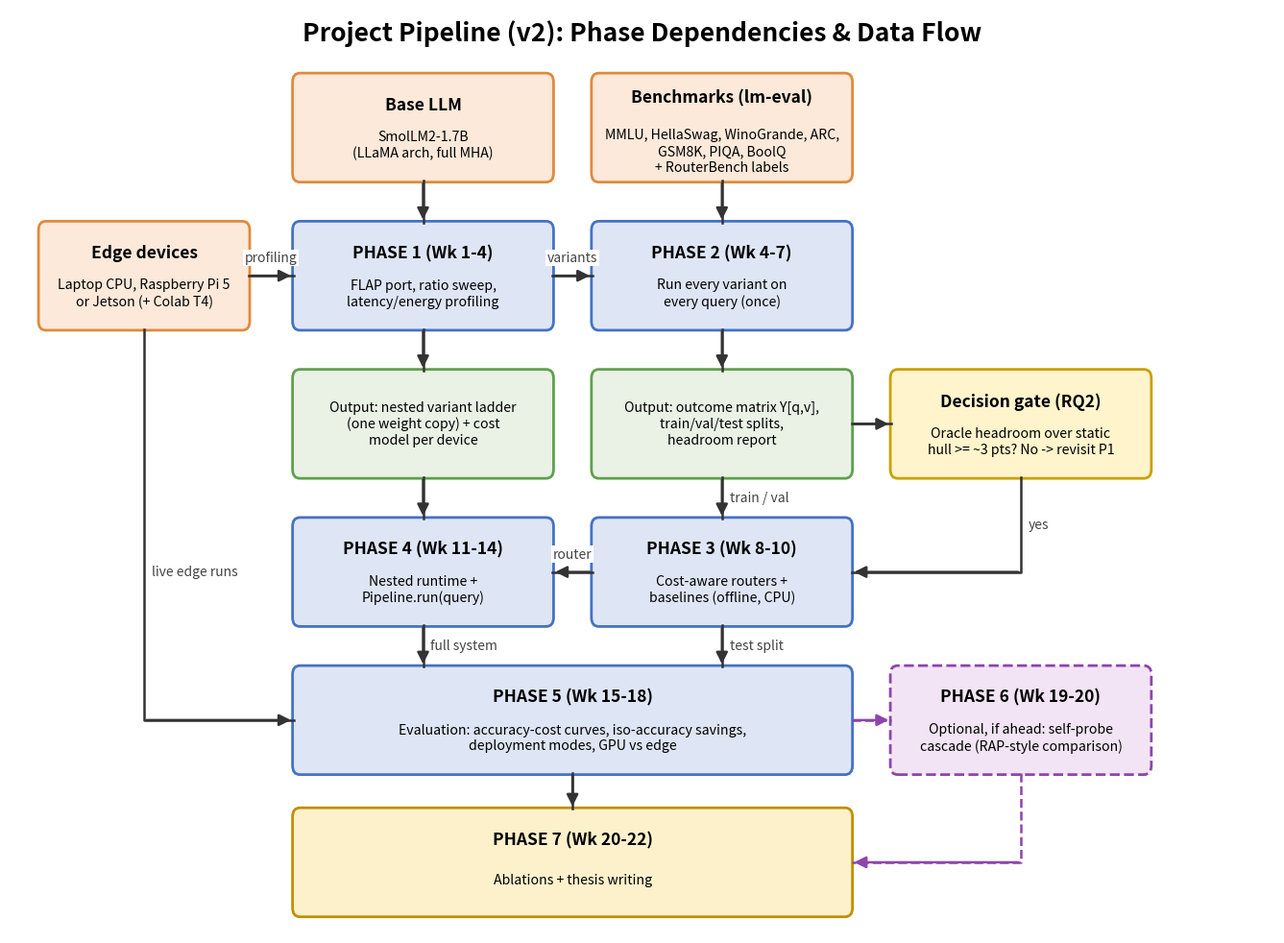

Source code (Python): (Note: this script raises an exception after producing the figure.)
import matplotlib
matplotlib.use("Agg")
import matplotlib.pyplot as plt
from matplotlib.patches import FancyBboxPatch
import sys

STY = {
    "input":  ("#FCE9DA", "#E08A3C"),
    "phase":  ("#DEE6F6", "#4472C4"),
    "output": ("#EAF2E6", "#5FA04E"),
    "gate":   ("#FFF4CC", "#C9A100"),
    "opt":    ("#F2E4F5", "#8E44AD"),
    "final":  ("#FDF1CC", "#BF9000"),
}
COL = {"e": 2.5, "a": 8.1, "b": 14.1, "c": 20.1}
W = 5.2
ROW = {1: 13.6, 2: 11.1, 3: 8.6, 4: 6.1, 5: 3.6, 6: 1.2}
H = 1.8

fig, ax = plt.subplots(figsize=(17, 12.5), dpi=150)
ax.set_xlim(-0.2, 25.2); ax.set_ylim(0, 15.6); ax.axis("off")
ax.text(12.5, 15.2, "Project Pipeline (v2): Phase Dependencies & Data Flow",
        ha="center", va="center", fontsize=19, weight="bold")

def box(cx, cy, title, body, kind, w=W, h=H):
    fc, ec = STY[kind]
    ax.add_patch(FancyBboxPatch((cx - w / 2, cy - h / 2), w, h,
                                boxstyle="round,pad=0.02,rounding_size=0.15",
                                fc=fc, ec=ec, lw=2, ls="--" if kind == "opt" else "-"))
    nl = body.count("\n") if body else 0
    if title and body:
        ax.text(cx, cy + 0.38 + 0.12 * max(0, nl - 1), title, ha="center", va="center", fontsize=12.5, weight="bold")
        ax.text(cx, cy - 0.3 - 0.1 * max(0, nl - 1), body, ha="center", va="center", fontsize=10.2, linespacing=1.25)
    elif title:
        ax.text(cx, cy, title, ha="center", va="center", fontsize=12.5, weight="bold")
    else:
        ax.text(cx, cy, body, ha="center", va="center", fontsize=10.2, linespacing=1.25)
    return dict(l=cx - w / 2, r=cx + w / 2, t=cy + h / 2, b=cy - h / 2, cx=cx, cy=cy)

def arrow(pts, label=None, lpos=None, color="#333333", ls="-", ha="left"):
    xs, ys = zip(*pts)
    ax.plot(xs, ys, color=color, lw=1.8, ls=ls, zorder=1)
    ax.annotate("", xy=pts[-1], xytext=pts[-2],
                arrowprops=dict(arrowstyle="-|>", color=color, lw=1.8, mutation_scale=18))
    if label:
        ax.text(lpos[0], lpos[1], label, fontsize=10, style="italic", color="#444444", ha=ha, va="center",
                bbox=dict(fc="white", ec="none", pad=1.2))

base  = box(COL["a"], ROW[1], "Base LLM", "SmolLM2-1.7B\n(LLaMA arch, full MHA)", "input")
bench = box(COL["b"], ROW[1], "Benchmarks (lm-eval)", "MMLU, HellaSwag, WinoGrande, ARC,\nGSM8K, PIQA, BoolQ\n+ RouterBench labels", "input")
edge  = box(COL["e"], ROW[2], "Edge devices", "Laptop CPU, Raspberry Pi 5\nor Jetson (+ Colab T4)", "input", w=4.2)

p1 = box(COL["a"], ROW[2], "PHASE 1 (Wk 1-4)", "FLAP port, ratio sweep,\nlatency/energy profiling", "phase")
p2 = box(COL["b"], ROW[2], "PHASE 2 (Wk 4-7)", "Run every variant on\nevery query (once)", "phase")
o1 = box(COL["a"], ROW[3], None, "Output: nested variant ladder\n(one weight copy) + cost\nmodel per device", "output")
o2 = box(COL["b"], ROW[3], None, "Output: outcome matrix Y[q,v],\ntrain/val/test splits,\nheadroom report", "output")
gate = box(COL["c"], ROW[3], "Decision gate (RQ2)", "Oracle headroom over static\nhull >= ~3 pts? No -> revisit P1", "gate")

p4 = box(COL["a"], ROW[4], "PHASE 4 (Wk 11-14)", "Nested runtime +\nPipeline.run(query)", "phase")
p3 = box(COL["b"], ROW[4], "PHASE 3 (Wk 8-10)", "Cost-aware routers +\nbaselines (offline, CPU)", "phase")

p5 = box((COL["a"] + COL["b"]) / 2, ROW[5], "PHASE 5 (Wk 15-18)",
         "Evaluation: accuracy-cost curves, iso-accuracy savings,\ndeployment modes, GPU vs edge", "phase", w=11.2)
p6 = box(COL["c"], ROW[5], "PHASE 6 (Wk 19-20)", "Optional, if ahead: self-probe\ncascade (RAP-style comparison)", "opt")
p7 = box((COL["a"] + COL["b"]) / 2, ROW[6], "PHASE 7 (Wk 20-22)", "Ablations + thesis writing", "final", w=11.2)

arrow([(base["cx"], base["b"]), (p1["cx"], p1["t"])])
arrow([(bench["cx"], bench["b"]), (p2["cx"], p2["t"])])
arrow([(p1["cx"], p1["b"]), (o1["cx"], o1["t"])])
arrow([(p2["cx"], p2["b"]), (o2["cx"], o2["t"])])
arrow([(p1["r"], p1["cy"]), (p2["l"], p2["cy"])], "variants", ((p1["r"] + p2["l"]) / 2, p1["cy"] + 0.3), ha="center")
arrow([(edge["r"], edge["cy"]), (p1["l"], p1["cy"])], "profiling", ((edge["r"] + p1["l"]) / 2, edge["cy"] + 0.3), ha="center")
arrow([(o2["r"], o2["cy"]), (gate["l"], gate["cy"])])
arrow([(gate["cx"], gate["b"]), (gate["cx"], p3["cy"]), (p3["r"], p3["cy"])], "yes", (gate["cx"] + 0.15, (gate["b"] + p3["cy"]) / 2))
arrow([(o2["cx"], o2["b"]), (p3["cx"], p3["t"])], "train / val", (o2["cx"] + 0.15, (o2["b"] + p3["t"]) / 2))
arrow([(o1["cx"], o1["b"]), (p4["cx"], p4["t"])])
arrow([(p3["l"], p3["cy"]), (p4["r"], p4["cy"])], "router", ((p3["l"] + p4["r"]) / 2, p4["cy"] + 0.3), ha="center")
arrow([(p4["cx"], p4["b"]), (p4["cx"], p5["t"])], "full system", (p4["cx"] + 0.15, (p4["b"] + p5["t"]) / 2))
arrow([(p3["cx"], p3["b"]), (p3["cx"], p5["t"])], "test split", (p3["cx"] + 0.15, (p3["b"] + p5["t"]) / 2))
arrow([(edge["cx"], edge["b"]), (edge["cx"], p5["cy"]), (p5["l"], p5["cy"])], "live edge runs", (edge["cx"] + 0.15, ROW[4]))
arrow([(p5["r"], p5["cy"]), (p6["l"], p6["cy"])], color="#8E44AD", ls="--")
arrow([(p5["cx"], p5["b"]), (p7["cx"], p7["t"])])
arrow([(p6["cx"], p6["b"]), (p6["cx"], p7["cy"]), (p7["r"], p7["cy"])], color="#8E44AD", ls="--")

plt.savefig(sys.argv[1], bbox_inches="tight", facecolor="white")
